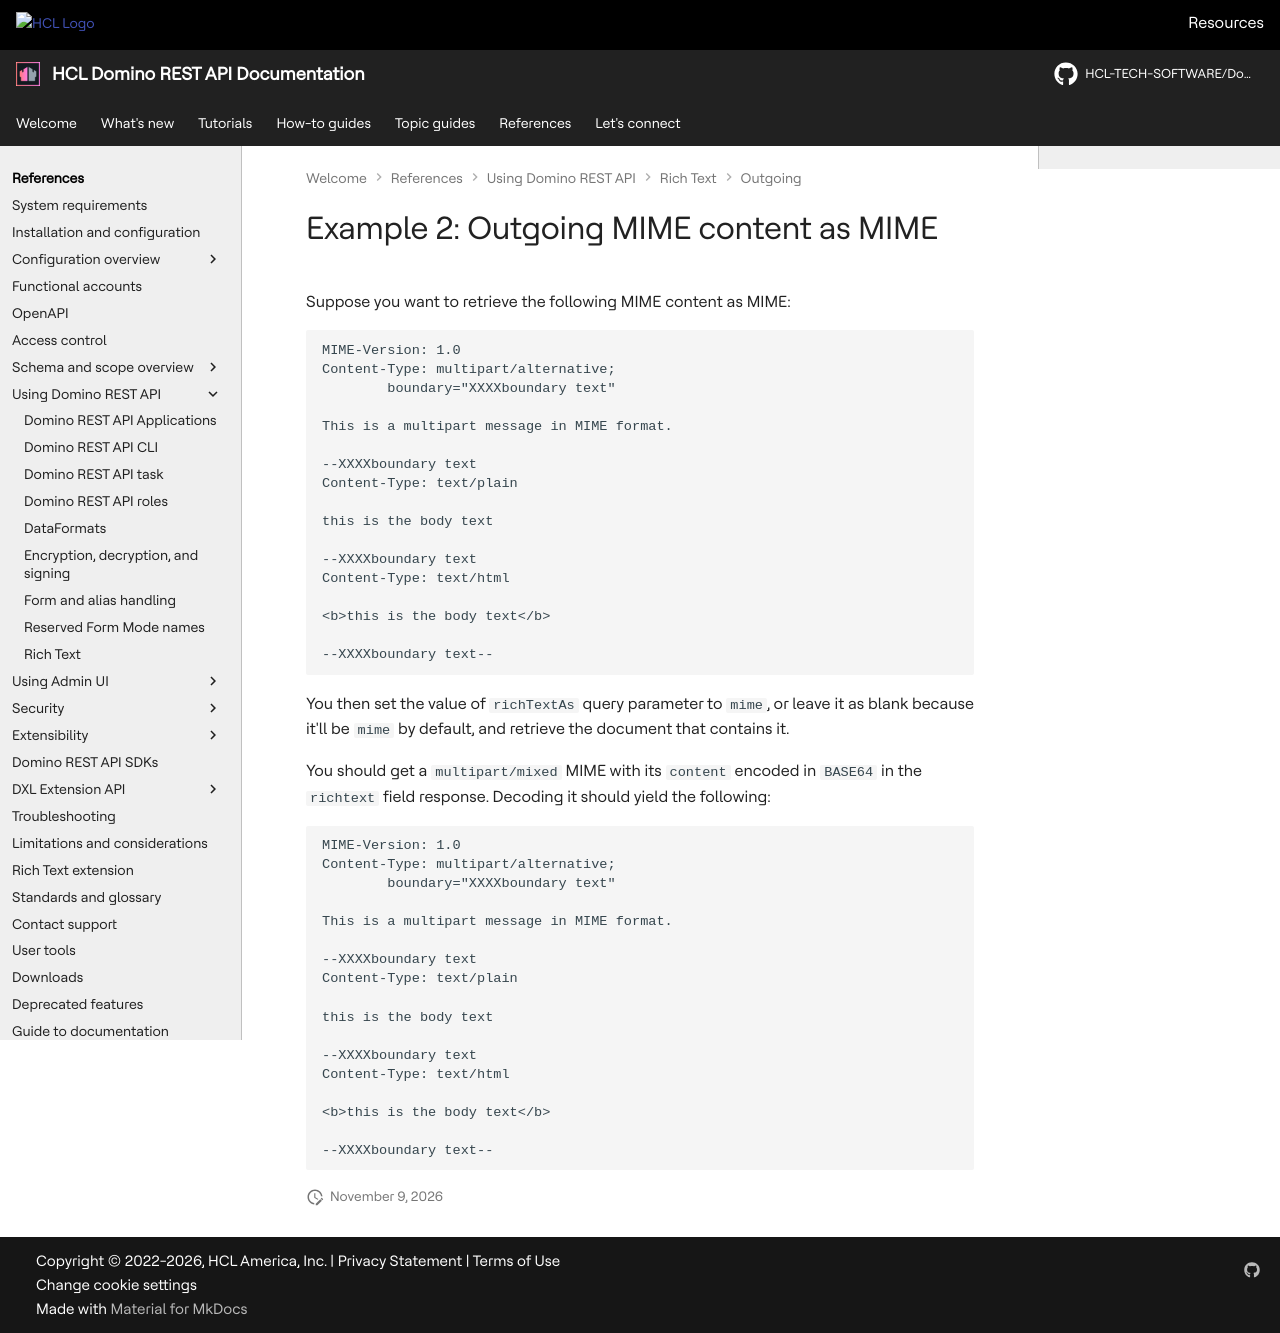

repository: HCL-TECH-SOFTWARE/Domino-rest-api · page: references/usingdominorestapi/richtext/outgoing/mime-mime-2.html · generator: mkdocs

# Example 2: Outgoing MIME content as MIME

Suppose you want to retrieve the following MIME content as MIME:

```text
MIME-Version: 1.0
Content-Type: multipart/alternative;
        boundary="XXXXboundary text"

This is a multipart message in MIME format.

--XXXXboundary text
Content-Type: text/plain

this is the body text

--XXXXboundary text
Content-Type: text/html

<b>this is the body text</b>

--XXXXboundary text--
```

You then set the value of `richTextAs` query parameter to `mime`, or leave it as blank because it'll be `mime` by default, and retrieve the document that contains it.

You should get a `multipart/mixed` MIME with its `content` encoded in `BASE64` in the `richtext` field response. Decoding it should yield the following:

```text
MIME-Version: 1.0
Content-Type: multipart/alternative;
        boundary="XXXXboundary text"

This is a multipart message in MIME format.

--XXXXboundary text
Content-Type: text/plain

this is the body text

--XXXXboundary text
Content-Type: text/html

<b>this is the body text</b>

--XXXXboundary text--
```
